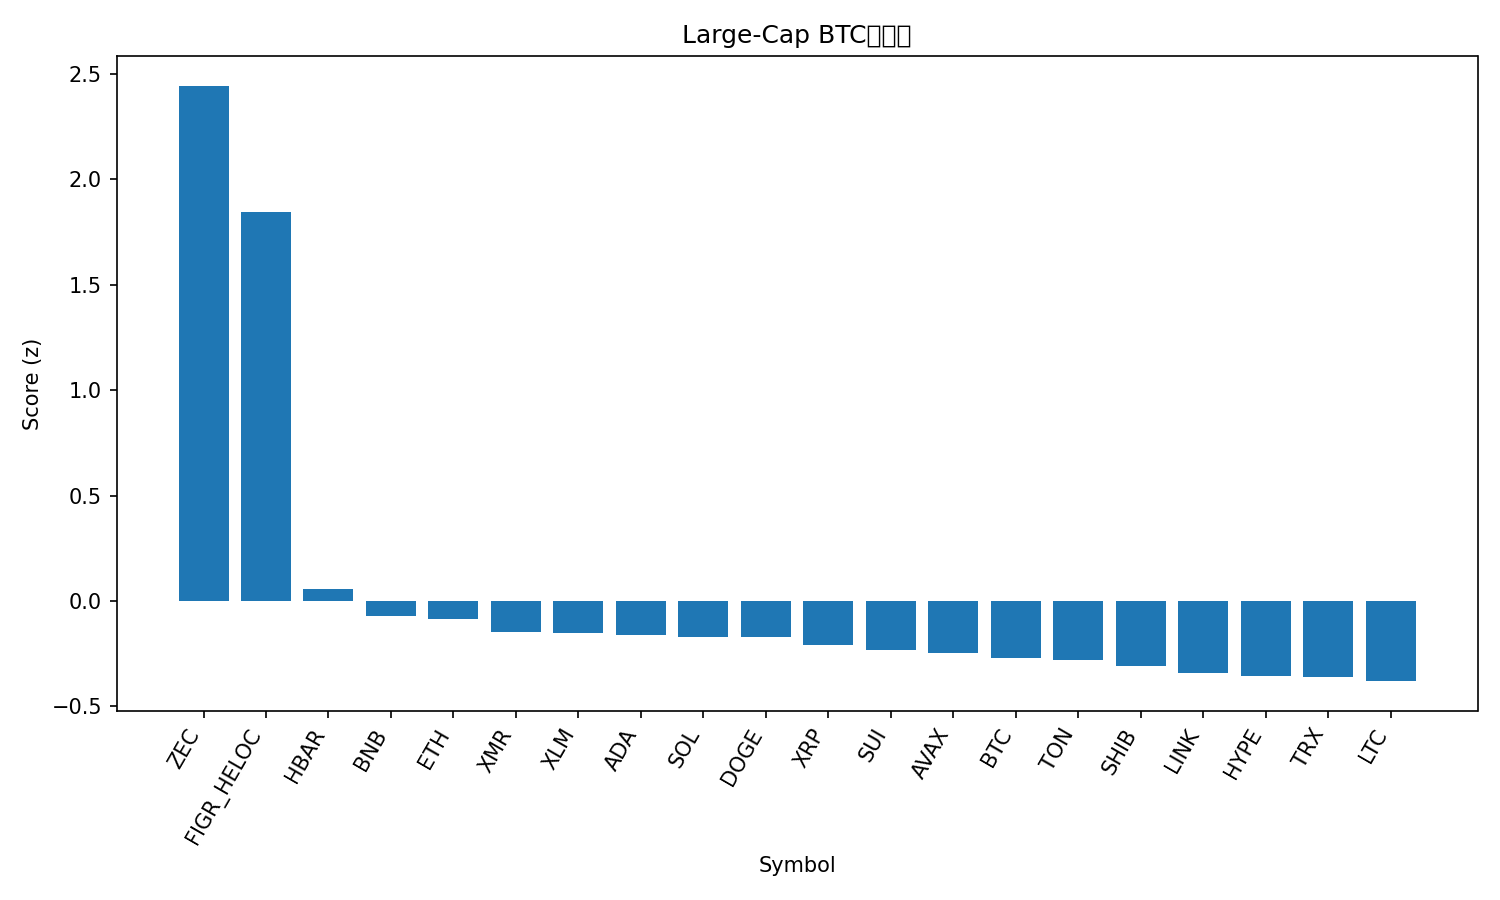

Source data for this figure (header and first rows):
rank, name, symbol, price_btc, price_usd, pct_1h_btc, pct_24h_btc, pct_7d_btc, market_cap_rank, market_cap_usd, volume_usd, score
1, Zcash, ZEC, 0.003791, 417.1, 5.34, 8.743, 57.33, 32, 6758285182, 1443898029, 2.443
2, Figure Heloc, FIGR_HELOC, 9.49e-06, 1.045, -0.2577, 141.7, 113.1, 13, 13993823953, 101732900, 1.844
3, Hedera, HBAR, 1.82e-06, 0.2002, 0.5663, 2.685, 18.7, 27, 8503473876, 378327856, 0.05861
4, BNB, BNB, 0.009915, 1092, 0.5555, 0.9438, -0.5576, 4, 150424381890, 1398191678, -0.07145
5, Ethereum, ETH, 0.03532, 3889, 0.4121, 0.9858, 0.001944, 2, 469435063514, 19446360276, -0.08682
6, Monero, XMR, 0.003125, 344, 0.2205, 4.743, 5.014, 33, 6327946604, 151193665, -0.1466
7, Stellar, XLM, 2.77e-06, 0.3047, 0.4967, -1.507, -4.724, 20, 9760729390, 150293396, -0.1529
8, Cardano, ADA, 5.55e-06, 0.6112, 0.4451, -0.1697, -4.983, 11, 22347313861, 876852626, -0.1593
9, Solana, SOL, 0.001685, 185.5, 0.4011, -1.543, -2.417, 6, 102443093932, 3707257889, -0.1715
10, Dogecoin, DOGE, 1.7e-06, 0.187, 0.3768, 0.6582, -3.785, 9, 28310923964, 1124669389, -0.1721
11, XRP, XRP, 2.266e-05, 2.49, 0.3282, -1.537, -2.403, 5, 149933506871, 2761264326, -0.2062
12, Sui, SUI, 2.151e-05, 2.37, 0.2743, -0.27, -3.996, 26, 8571368094, 647564599, -0.2305
13, Avalanche, AVAX, 0.0001685, 18.55, 0.1939, 1.089, -3.527, 28, 7914571104, 356179407, -0.2481
14, Bitcoin, BTC, 1.0, 110102, 0.0, 0.0, 0.0, 1, 2195457760103, 34722356176, -0.2717
15, Toncoin, TON, 2.081e-05, 2.29, -0.04231, 1.76, 7.81, 35, 5764747684, 196859859, -0.2807
16, Shiba Inu, SHIB, 9.1832e-11, 1.011e-05, -0.009086, 1.481, 1.093, 34, 5957688993, 123044201, -0.3073
17, Chainlink, LINK, 0.0001564, 17.22, 0.008569, -0.1915, -3.339, 16, 11997193186, 506412791, -0.3428
18, Hyperliquid, HYPE, 0.0003909, 43.04, -0.05878, -3.069, 5.664, 17, 11656427742, 504106623, -0.3553
19, TRON, TRX, 2.69e-06, 0.2964, -0.09784, 0.4457, 0.7439, 10, 28061614662, 461408808, -0.3593
20, Litecoin, LTC, 0.0008994, 99.03, -0.2793, 3.726, 4.383, 30, 7571951384, 645895475, -0.3797
21, Bitcoin Cash, BCH, 0.005013, 552, -0.4394, -0.1641, 9.884, 18, 11013558493, 321270288, -0.4652
